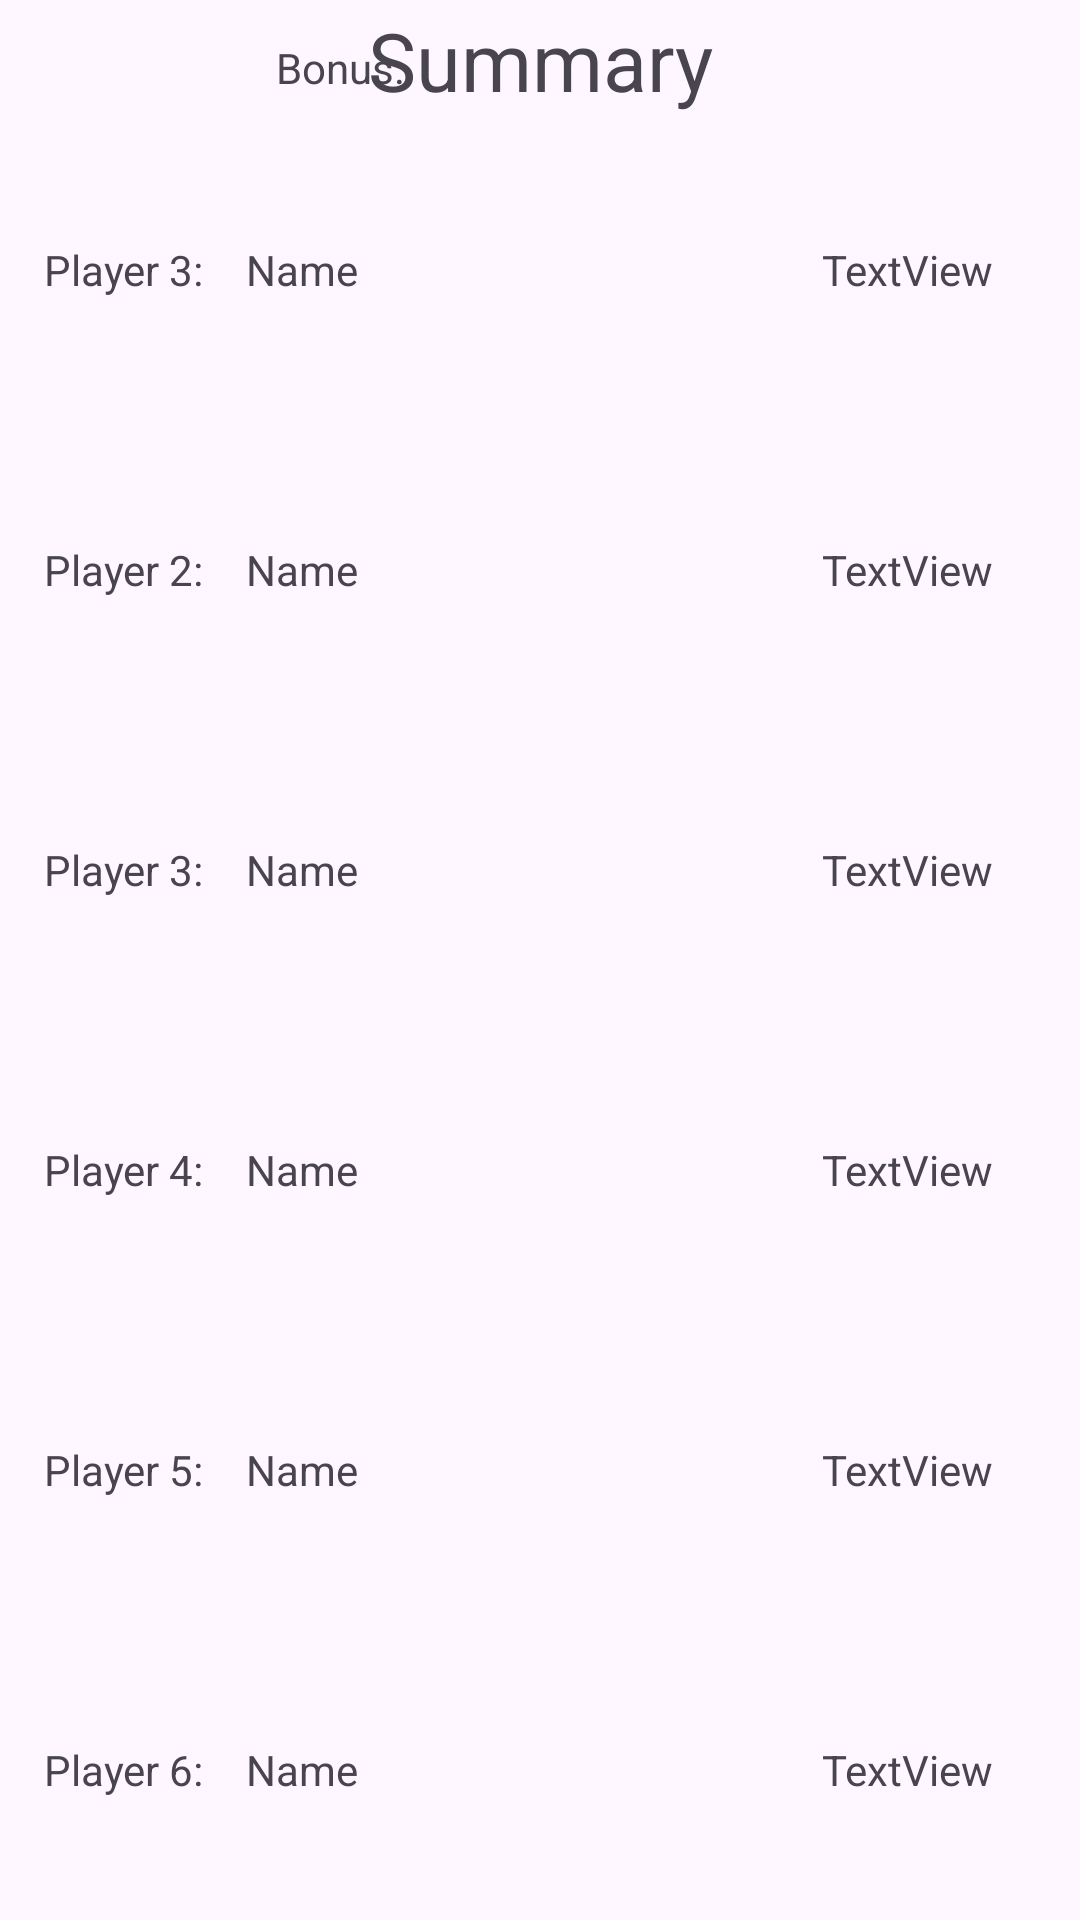

Produce the Android XML layout that renders to this screen, including the resource entries it uses.
<!-- AndroidManifest.xml: application theme Theme.Yahtzy -->
<!-- res/layout/fragment_summary.xml -->
<?xml version="1.0" encoding="utf-8"?>
<androidx.constraintlayout.widget.ConstraintLayout xmlns:android="http://schemas.android.com/apk/res/android"
    xmlns:app="http://schemas.android.com/apk/res-auto"
    xmlns:tools="http://schemas.android.com/tools"
    android:layout_width="match_parent"
    android:layout_height="match_parent"
    tools:context=".Summary">

    <LinearLayout
        android:id="@+id/playerLayout"
        android:layout_width="match_parent"
        android:layout_height="600dp"
        android:orientation="vertical"
        app:layout_constraintBottom_toBottomOf="parent"
        app:layout_constraintEnd_toEndOf="parent"
        app:layout_constraintStart_toStartOf="parent">

        <LinearLayout
            android:layout_width="match_parent"
            android:layout_height="100dp"
            android:orientation="horizontal">

            <TextView
                android:id="@+id/textView3"
                android:layout_width="wrap_content"
                android:layout_height="wrap_content"
                android:layout_gravity="center"
                android:layout_weight="1"
                android:gravity="center"
                android:text="Player 3:" />

            <TextView
                android:id="@+id/player1"
                android:layout_width="wrap_content"
                android:layout_height="wrap_content"
                android:layout_gravity="center"
                android:layout_weight="1"
                android:ems="10"
                android:inputType="text"
                android:text="Name" />

            <TextView
                android:id="@+id/textView12"
                android:layout_width="wrap_content"
                android:layout_height="wrap_content"
                android:layout_gravity="center"
                android:layout_weight="1"
                android:text="TextView" />
        </LinearLayout>

        <LinearLayout
            android:layout_width="match_parent"
            android:layout_height="100dp"
            android:orientation="horizontal">

            <TextView
                android:id="@+id/textView4"
                android:layout_width="wrap_content"
                android:layout_height="wrap_content"
                android:layout_gravity="center"
                android:layout_weight="1"
                android:gravity="center"
                android:text="Player 2:" />

            <TextView
                android:id="@+id/player2"
                android:layout_width="wrap_content"
                android:layout_height="wrap_content"
                android:layout_gravity="center"
                android:layout_weight="1"
                android:ems="10"
                android:inputType="text"
                android:text="Name" />

            <TextView
                android:id="@+id/textView13"
                android:layout_width="wrap_content"
                android:layout_height="wrap_content"
                android:layout_gravity="center"
                android:layout_weight="1"
                android:text="TextView" />
        </LinearLayout>

        <LinearLayout
            android:layout_width="match_parent"
            android:layout_height="100dp"
            android:orientation="horizontal">

            <TextView
                android:id="@+id/textView5"
                android:layout_width="wrap_content"
                android:layout_height="wrap_content"
                android:layout_gravity="center"
                android:layout_weight="1"
                android:gravity="center"
                android:text="Player 3:" />

            <TextView
                android:id="@+id/player3"
                android:layout_width="wrap_content"
                android:layout_height="wrap_content"
                android:layout_gravity="center"
                android:layout_weight="1"
                android:ems="10"
                android:inputType="text"
                android:text="Name" />

            <TextView
                android:id="@+id/textView14"
                android:layout_width="wrap_content"
                android:layout_height="wrap_content"
                android:layout_gravity="center"
                android:layout_weight="1"
                android:text="TextView" />
        </LinearLayout>

        <LinearLayout
            android:layout_width="match_parent"
            android:layout_height="100dp"
            android:orientation="horizontal">

            <TextView
                android:id="@+id/textView6"
                android:layout_width="wrap_content"
                android:layout_height="wrap_content"
                android:layout_gravity="center"
                android:layout_weight="1"
                android:gravity="center"
                android:text="Player 4:" />

            <TextView
                android:id="@+id/player4"
                android:layout_width="wrap_content"
                android:layout_height="wrap_content"
                android:layout_gravity="center"
                android:layout_weight="1"
                android:ems="10"
                android:inputType="text"
                android:text="Name" />

            <TextView
                android:id="@+id/textView15"
                android:layout_width="wrap_content"
                android:layout_height="wrap_content"
                android:layout_gravity="center"
                android:layout_weight="1"
                android:text="TextView" />
        </LinearLayout>

        <LinearLayout
            android:layout_width="match_parent"
            android:layout_height="100dp"
            android:orientation="horizontal">

            <TextView
                android:id="@+id/textView7"
                android:layout_width="wrap_content"
                android:layout_height="wrap_content"
                android:layout_gravity="center"
                android:layout_weight="1"
                android:gravity="center"
                android:text="Player 5:" />

            <TextView
                android:id="@+id/player5"
                android:layout_width="wrap_content"
                android:layout_height="wrap_content"
                android:layout_gravity="center"
                android:layout_weight="1"
                android:ems="10"
                android:inputType="text"
                android:text="Name" />

            <TextView
                android:id="@+id/textView16"
                android:layout_width="wrap_content"
                android:layout_height="wrap_content"
                android:layout_gravity="center"
                android:layout_weight="1"
                android:text="TextView" />
        </LinearLayout>

        <LinearLayout
            android:layout_width="match_parent"
            android:layout_height="100dp"
            android:orientation="horizontal">

            <TextView
                android:id="@+id/textView8"
                android:layout_width="wrap_content"
                android:layout_height="wrap_content"
                android:layout_gravity="center"
                android:layout_weight="1"
                android:gravity="center"
                android:text="Player 6:" />

            <TextView
                android:id="@+id/player6"
                android:layout_width="wrap_content"
                android:layout_height="wrap_content"
                android:layout_gravity="center"
                android:layout_weight="1"
                android:ems="10"
                android:inputType="text"
                android:text="Name" />

            <TextView
                android:id="@+id/textView18"
                android:layout_width="wrap_content"
                android:layout_height="wrap_content"
                android:layout_gravity="center"
                android:layout_weight="1"
                android:text="TextView" />
        </LinearLayout>
    </LinearLayout>

    <TextView
        android:id="@+id/textView10"
        android:layout_width="wrap_content"
        android:layout_height="wrap_content"
        android:text="Summary"
        android:textSize="27sp"
        app:layout_constraintBottom_toTopOf="@+id/playerLayout"
        app:layout_constraintEnd_toEndOf="parent"
        app:layout_constraintStart_toStartOf="parent"
        app:layout_constraintTop_toTopOf="parent" />

    <TextView
        android:id="@+id/textView11"
        android:layout_width="wrap_content"
        android:layout_height="wrap_content"
        android:layout_marginStart="92dp"
        android:layout_marginBottom="8dp"
        android:text="Bonus:"
        app:layout_constraintBottom_toTopOf="@+id/playerLayout"
        app:layout_constraintStart_toStartOf="parent" />
</androidx.constraintlayout.widget.ConstraintLayout>
<!-- resources referenced by this layout -->
<resources>
  <style name="Theme.Yahtzy" parent="Base.Theme.Yahtzy" />
  <style name="Base.Theme.Yahtzy" parent="Theme.Material3.DayNight.NoActionBar">
          
          
      </style>
</resources>
